2-way image classification set "data_split" from GitHub (gaiuso33/AI-Powered-Food-Inspection); label vocabulary: fresh, stale.

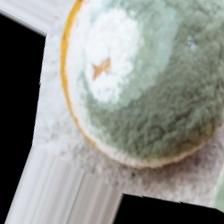
Label: stale

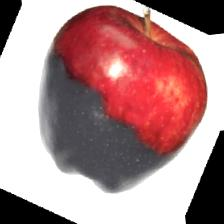
Label: stale

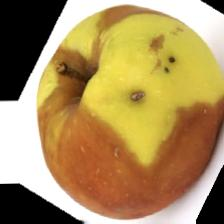
Label: stale

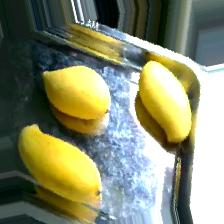
Label: fresh

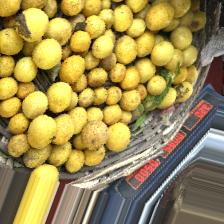
Label: fresh

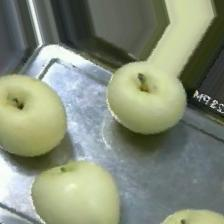
Label: fresh
